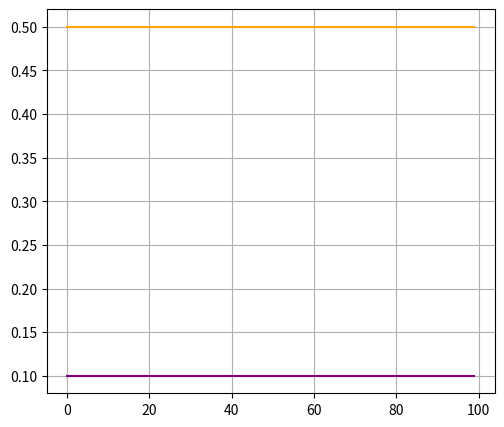

The matplotlib source for this figure: (Note: this script raises an exception after producing the figure.)
import numpy as np
import matplotlib.pyplot as plt
from matplotlib.backends.backend_pdf import PdfPages

m = 100

means = [
    0.5*np.ones(m),
    0.5*np.linspace(-1, 1, m),
    0.5*np.linspace(-1, 1, m)**2,
    0.2*np.sin(np.linspace(-7, 7, m)),
]

pca = [
    np.ones(m),
    np.linspace(-1, 1, m),
    np.linspace(-1, 1, m)**2,
    np.linspace(-1, 1, m)**2 - 0.5,
    np.sin(np.linspace(-7, 7, m)),
]

for j in range(len(pca)):
    pca[j] /= np.sqrt(np.sum(pca[j]**2))

pdf = PdfPages("pca.pdf")

for j in range(len(means)):
    for k in range(len(pca)):

        plt.clf()
        plt.axes([0.1, 0.1, 0.7, 0.8])
        plt.grid(True)
        plt.plot(means[j], '-', color='orange', label='Mean')
        plt.plot(pca[k], '-', color='purple', label='Loadings')
        ha, lb = plt.gca().get_legend_handles_labels()
        leg = plt.figlegend(ha, lb, "center right")
        leg.draw_frame(False)
        plt.ylim(-1, 1)
        pdf.savefig()

        plt.clf()
        plt.grid(True)
        plt.plot(means[j], '-', lw=4, color='orange')
        for i in range(10):
            u = np.random.uniform(-1, 1)
            plt.plot(means[j] + u*pca[k], '-', color='grey')
        pdf.savefig()

pdf.close()

import os
os.system("cp pca.pdf ~kshedden")